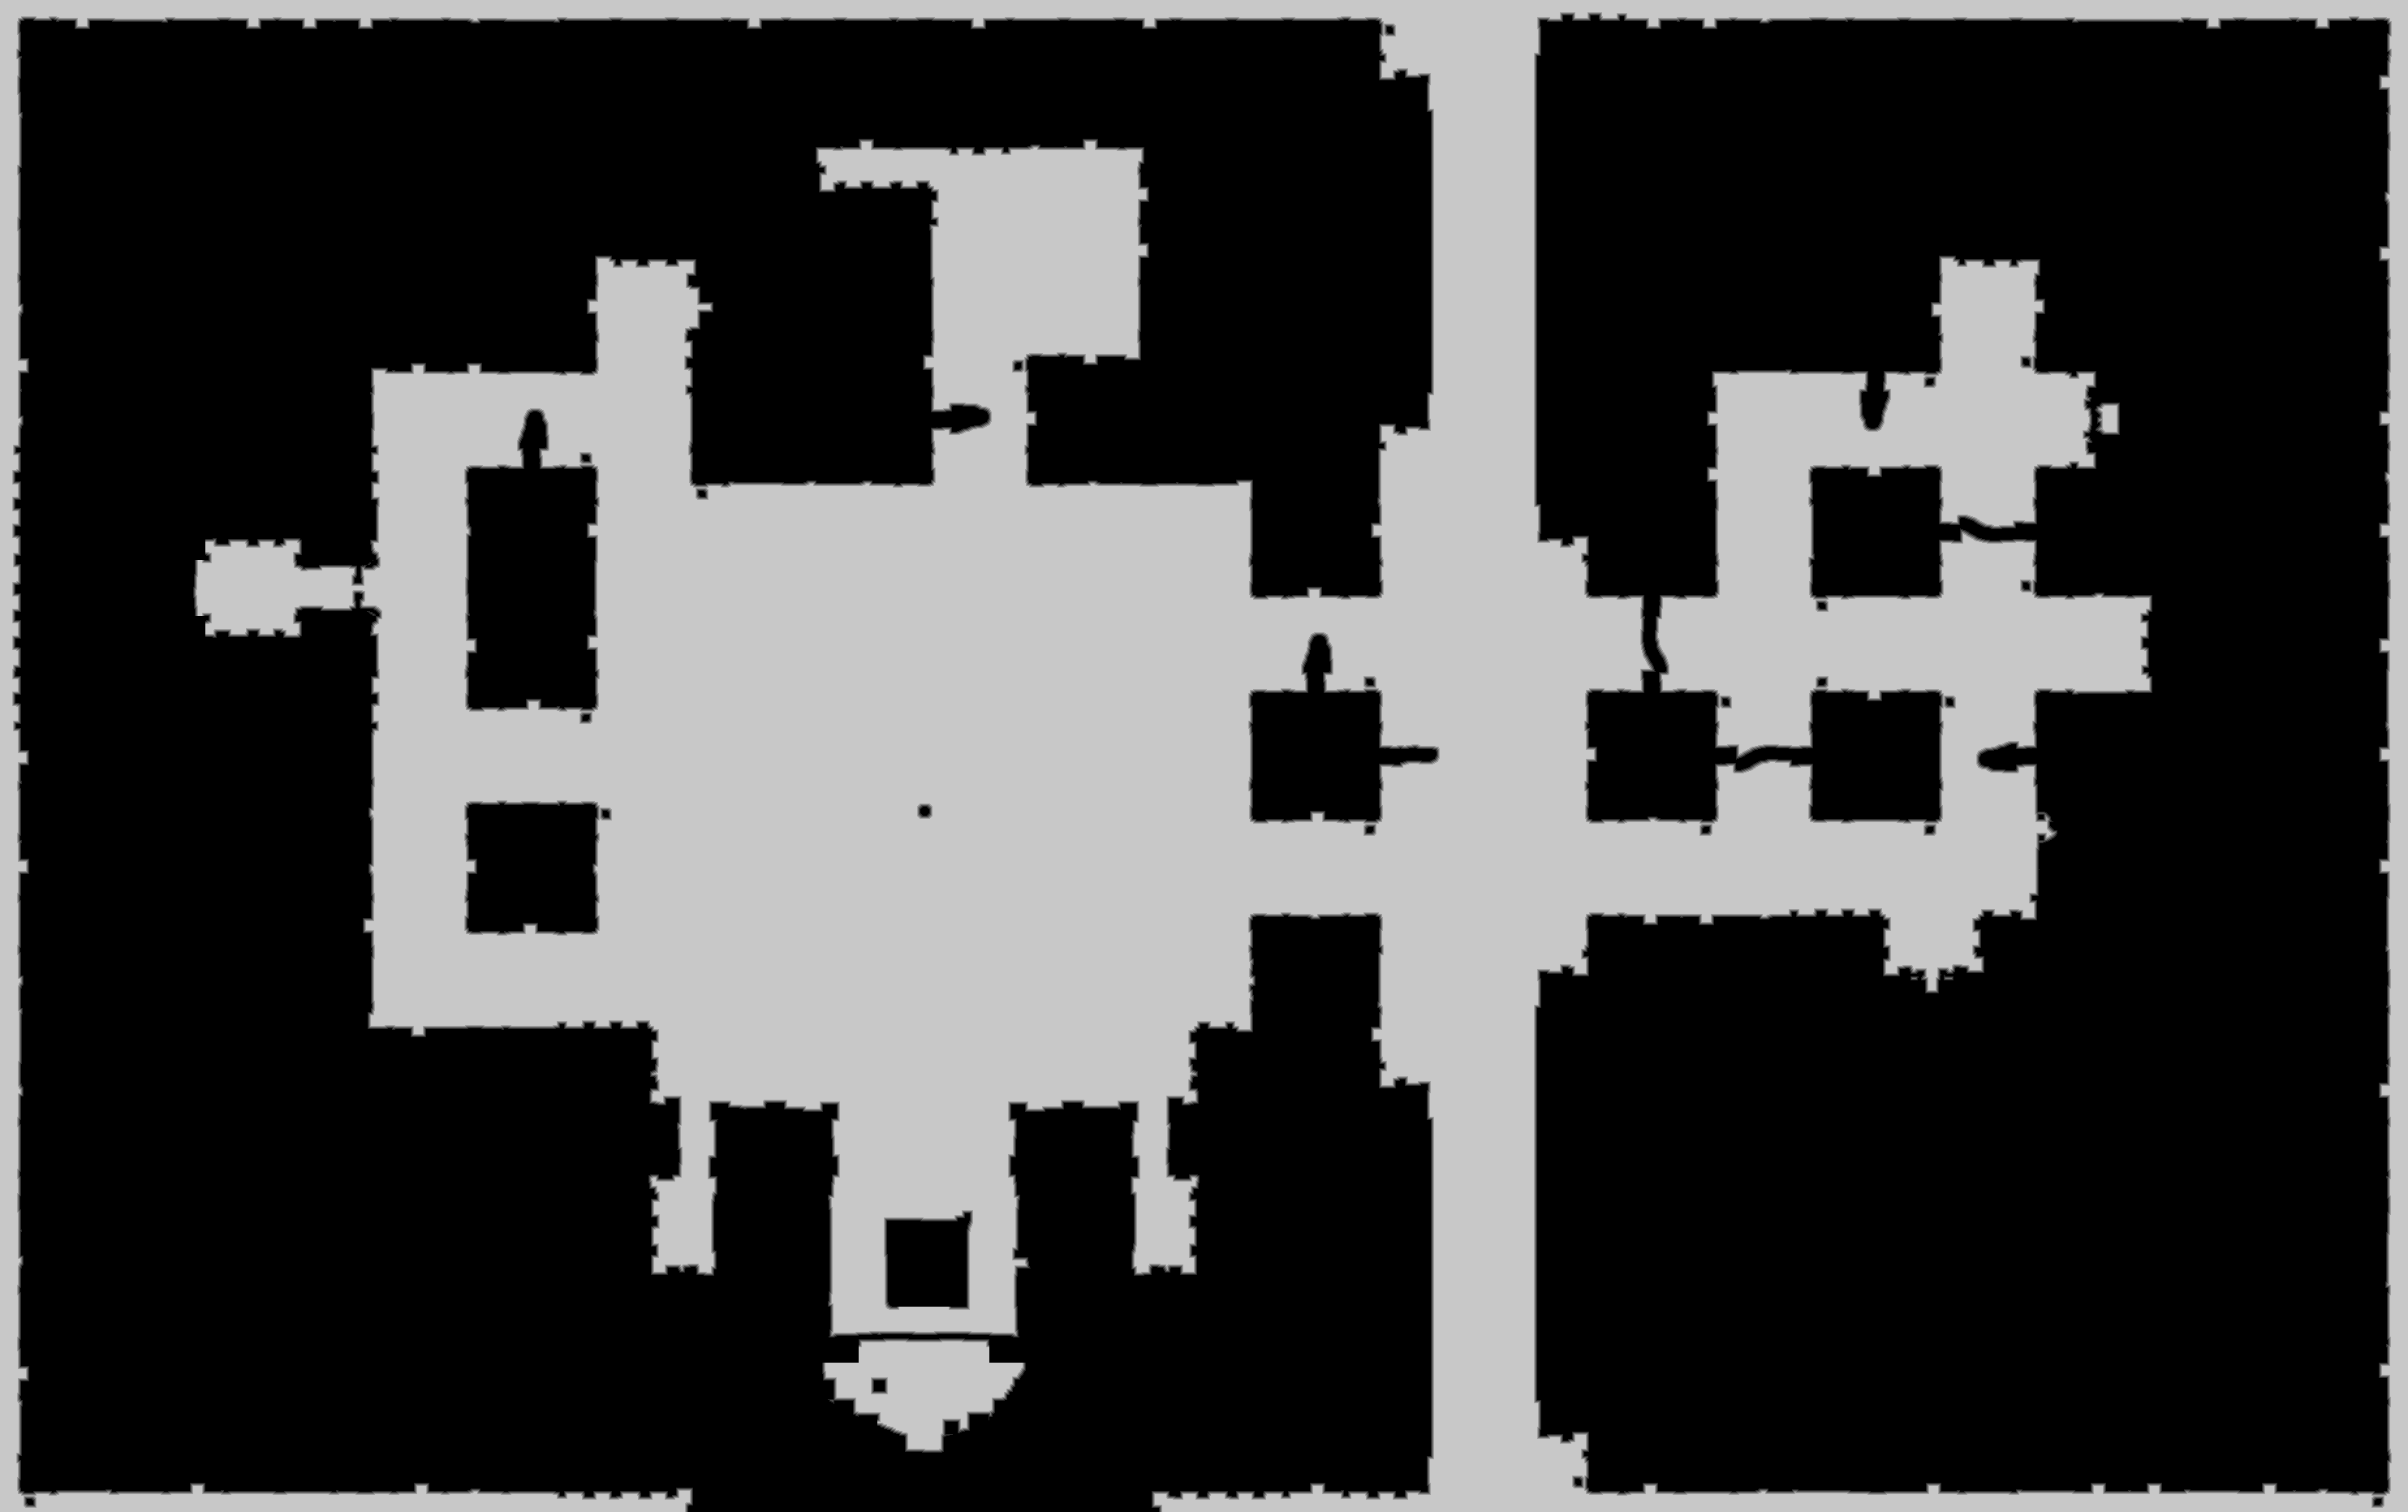

The data file committed next to this chart (first rows):
source	tdt_hull ranged
truth	truth_58f689833f0.tsv
width	2967
height	1863
nibble	0	3608371
nibble	1	35348
nibble	2	35414
nibble	3	35450
nibble	4	35617
nibble	5	1777321
